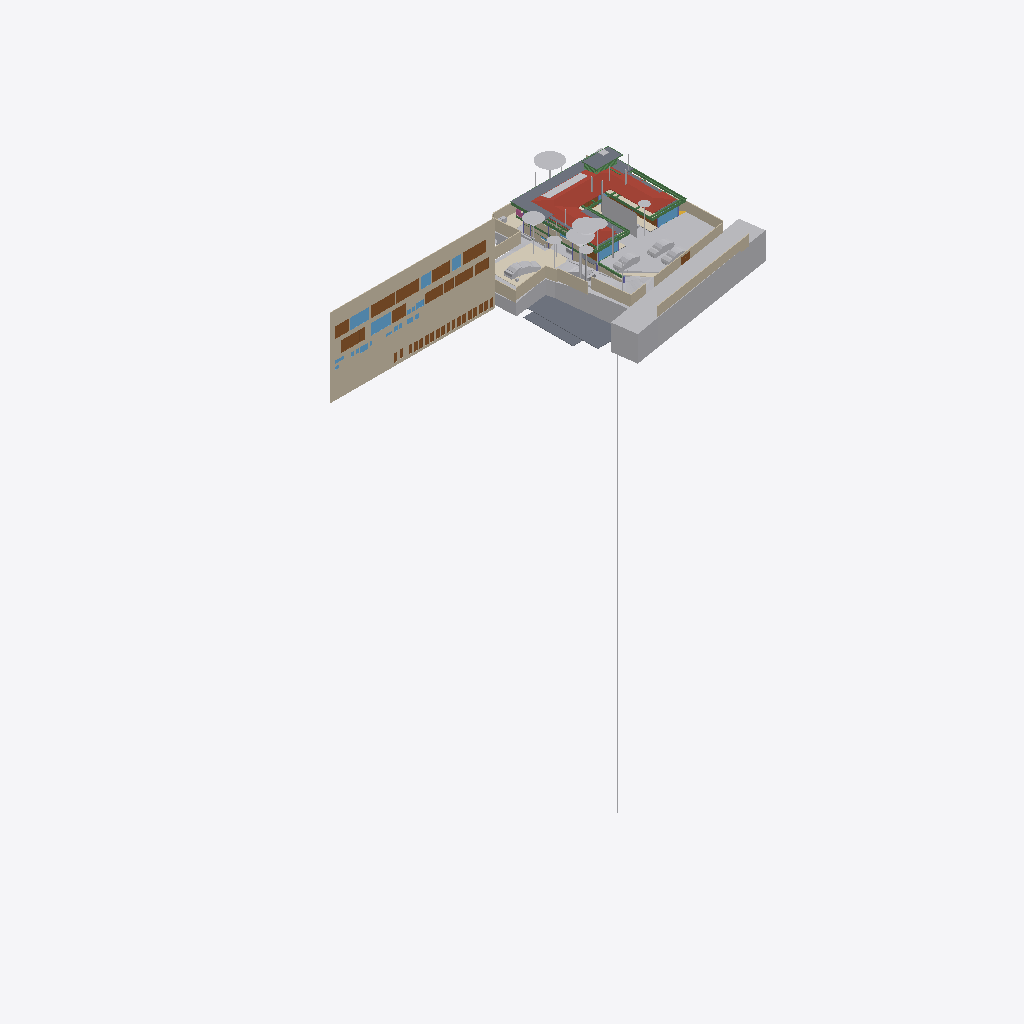
Isometric view of an IFC building model (IFC-SPF (STEP), schema IFC4X3, length unit metre), seen from the south-west, elements coloured by IFC class (only those large enough to see are counted): 42 other elements (light grey), 28 doors (brown), 24 walls (beige), 15 beams (green), 11 slabs (grey), 10 windows (light blue), 5 coverings (cream), 1 roof (red-brown), 1 railing (pink).
Extent 96.7 m × 45.5 m × 138.5 m (x, y, z). Storeys (13): FF at 0.00 m; GF Finished Floor Level at 0.00 m; SF at 0.00 m; FFLintel at 0.00 m; Ground Level at 0.00 m; Electrical at 0.00 m; Plumbing at 0.00 m; GF Floor Level at 0.00 m; schedule at 0.00 m; Road Level at 0.00 m; Terrace at 0.00 m; Areacalc at 0.00 m; GFLintel at 0.00 m. Elements (1306): 265 IfcBeam, 156 IfcWall, 99 IfcSlab, 85 IfcCovering, 75 IfcSwitchingDevice, 64 IfcPipeSegment, 61 IfcDoor, 57 IfcColumn, 51 IfcEarthworksCut, 47 IfcLightFixture, 42 IfcFurniture, 36 IfcWindow.

HEADER;
FILE_DESCRIPTION(('ViewDefinition [CoordinationView]'),'2;1');
FILE_NAME('Manilal.ifc','2026-04-08T12:05:25+05:30',(''),(''),'IfcOpenShell 0.8.5-alpha260121','Bonsai 0.8.5-alpha260121-421d454','');
FILE_SCHEMA(('IFC4X3'));
ENDSEC;
DATA;
#24581=IFCPROJECT('2TuuvCHJz54PsFPcraEbH$',$,'My Project',$,$,$,$,(#53,#354),#24580);
#35019=IFCSITE('0lpfVeOW52QfroqLYyHNY2',$,'My Site',$,$,#28,$,$,$,(8,51,2,500000),(76,44,20,0),$,$,$);
#35435=IFCBUILDING('0MzaWOaS178x5FMqOflU3C',$,'My Building',$,$,#33,$,$,$,$,$,$);
#30840=IFCBUILDINGSTOREY('09kFoqoxrCvB1_fcEsMZsQ',$,'FF',$,$,#157971,$,$,$,$);
#33791=IFCBUILDINGSTOREY('0zoFHJ9PnFW80M$mIVDQW3',$,'GF Finished Floor Level',$,$,#159791,$,$,$,$);
#35436=IFCBUILDINGSTOREY('0MckaoTknA3edZMUNhTyAK',$,'SF',$,$,#161321,$,$,$,$);
#35437=IFCBUILDINGSTOREY('0DtUgpQ1b6nBmkLmvc_ehu',$,'FFLintel',$,$,#159516,$,$,$,$);
#35438=IFCBUILDINGSTOREY('2nxT8wHGnDX9t8LjuK$yoz',$,'Ground Level',$,$,#160331,$,$,$,$);
#35439=IFCBUILDINGSTOREY('2JRfeNnUP7R92jcKtKmwj5',$,'Electrical',$,$,#5283,$,$,$,$);
#35440=IFCBUILDINGSTOREY('0fi$VcvNr0Zu6wnPuK6jDB',$,'Plumbing',$,$,#12883,$,$,$,$);
#35441=IFCBUILDINGSTOREY('0qJiDzySr4lhgisX7t8beM',$,'GF Floor Level',$,$,#160206,$,$,$,$);
#35442=IFCBUILDINGSTOREY('33UZQ2TSvAg8IY4x5QCp2i',$,'schedule',$,$,#161311,$,$,$,$);
#35448=IFCBUILDINGSTOREY('3LpnsPikv4mRTBpfC3WQtx',$,'Road Level',$,$,#35447,$,$,$,$);
#35454=IFCBUILDINGSTOREY('2oUibsQsXAPxeAaTU5dGGW',$,'Terrace',$,$,#161561,$,$,$,$);
#35455=IFCBUILDINGSTOREY('3JrIAq4xL0avIQ8pEnV5X6',$,'Areacalc',$,$,#28105,$,$,$,$);
#135844=IFCBUILDINGSTOREY('3zcetogIDA6wyARG1Gifp_',$,'GFLintel',$,$,#135860,$,$,$,$);
#26208=IFCWALL('39NBZ$Y4H9UeVfIVxICpeX',$,'Wall',$,$,#161316,#26207,'',$);
#29425=IFCGEOGRAPHICELEMENT('20M0x6_hv1D8u5ftoKpVy3',$,'Road',$,$,#158451,#29424,$,.TERRAIN.);
#19648=IFCROOF('188ChkeVP4PP3HZ1_FwQ2Y',$,'Roof',$,$,#161461,#19647,$,.HIP_ROOF.);
#33545=IFCGEOGRAPHICELEMENT('3hzKcHmG15MBT$Lf89GHXN',$,'PureSite',$,$,#159986,#33544,$,.TERRAIN.);
#19241=IFCEARTHWORKSFILL('1Znkwxu0n0meOY5Z$J5ocC',$,'New',$,$,#161456,#19240,$,.SLOPEFILL.);
#28131=IFCSLAB('39q3J0Avn2axyYxQecralg',$,'FF',$,$,#28123,#28130,$,$);
#13800=IFCCOVERING('03Ox3hl4j9nvRXKoGSaXGU',$,'Covering',$,$,#160301,#13799,$,$);
#16209=IFCSLAB('2Ni7UfUwb4of1NRt7pcP4e',$,'Slab',$,$,#161336,#16208,$,$);
#68931=IFCWALL('1WNacC15X0Xf0V_b60Qnrw',$,'Wall',$,$,#68916,#68930,$,$);
#164397=IFCSHADINGDEVICE('1wTWdX2DX7wQYZWkeDj09D',$,'Plane',$,'TREECURTAIN',#164408,#164398,$,.USERDEFINED.);
#49673=IFCSLAB('07r2B4jwr7$9NI9prgbzaX',$,'GF',$,$,#49665,#49672,$,$);
#7198=IFCWALL('27WVA19Qv4efvQm6cWiqsn',$,'Wall',$,$,#160281,#7197,$,$);
#14006=IFCEARTHWORKSCUT('3NfQzW2p90kemh8IGcUxhf',$,'roader',$,$,#13849,#14005,$,.PAVEMENTMILLING.);
#52375=IFCGEOGRAPHICELEMENT('3uYxZnds99jOH$HzfZr4nt',$,'Plaav','43dia, 135c',$,#52304,#52374,$,.VEGETATION.);
#18325=IFCBOREHOLE('1fqyZKm99FCB9RePUocI_6',$,'Borehole',$,$,#18304,#18324,$);
#6852=IFCWALL('10l$0x7lzBbBMMGF1qxI0s',$,'Wall',$,$,#160221,#6851,$,$);
#7070=IFCWALL('1HPS5ge59FQA3Ucv4$dmpm',$,'Wall',$,$,#160211,#7069,$,$);
#6947=IFCWALL('2oOsi6buvCeB4sZT1ijFA2',$,'Wall',$,$,#160236,#6946,$,$);
#52147=IFCGEOGRAPHICELEMENT('00i077OX9F1QAiqaHlhRfb',$,'Plaav','32dia, 101c',$,#52076,#52146,$,.VEGETATION.);
#7055=IFCWALL('2Y2Bm57Cb8Exxz7st0aRUc',$,'Wall',$,$,#160256,#7054,$,$);
#27274=IFCSLAB('3CWvIDU8b5ovMmi84oWpbg',$,'Covering.004',$,$,#159566,#27273,$,.FLOOR.);
#52223=IFCGEOGRAPHICELEMENT('2hWh3TuZPCwB0qwf7zQl8W',$,'Plaav','48dia, 150c',$,#52152,#52222,$,.VEGETATION.);
#7158=IFCWALL('2UlyJbGOL47vem9W3W5T7b',$,'Wall',$,$,#160271,#7157,$,$);
#33349=IFCVEHICLE('2$JJjIzDr6fuhTHFNPOXyx',$,'Vehicle',$,$,#159976,#33348,$,$);
#42909=IFCDOOR('0ZbVB8BYT7bh7R3lS5K4Y7',$,'Door',$,$,#42886,#42908,'10',$,$,$,$,$);
#45196=IFCDOOR('0Cx741JWP34B0IOSsj8AwF',$,'Door',$,$,#45173,#45195,'03',$,$,$,$,$);
#32708=IFCVEHICLE('1yICD2o296ROLrpKuhe72z',$,'Vehicle',$,$,#160001,#32707,$,$);
#6967=IFCWALL('2QiW7TnGvAygi5PkoeW31n',$,'Wall',$,$,#160241,#6966,$,$);
#45100=IFCDOOR('3tvBACzP54zAu4dBSuBlEW',$,'Door',$,$,#45077,#45099,'04',$,$,$,$,$);
#42843=IFCDOOR('315c6MZvz2Vu3GScXjqG9Z',$,'Door',$,$,#42820,#42842,'8_9',$,$,$,$,$);
#53037=IFCGEOGRAPHICELEMENT('1t8_yIv7T9Iwdci473Ya_N',$,'Plaav','100dia, 32c',$,#52934,#53036,$,.VEGETATION.);
#7104=IFCWALL('1v3BeDslv3W8LfR3WiqTEd',$,'Wall',$,$,#160261,#7103,$,$);
#6886=IFCWALL('10RvTK_K97Xg3Zon6pJwxP',$,'Wall',$,$,#160226,#6885,$,$);
#43078=IFCWINDOW('2DeDtvcD95n9obXC_GiA8e',$,'Window',$,$,#43048,#43077,'11',$,$,$,$,$);
#33377=IFCVEHICLE('375bP1QIr5xwaw0xewwnFn',$,'Vehicle',$,$,#159981,#33376,$,$);
#126725=IFCVEHICLE('2w1OP_Z7HDsQq$WqRH72Eo',$,'Vehicle',$,$,#160016,#126738,$,$);
#82845=IFCWINDOW('2gioTK5hP9oPss3G6Q03Gx',$,'Window',$,$,#82815,#82844,'02',$,$,$,$,$);
#26087=IFCDOOR('14nYxT67979h0x8IodW7tf',$,'Door',$,$,#26064,#26086,'06',$,$,$,$,$);
#28118=IFCSLAB('2FJ3LPJyP5i9m96Y9aA2s2',$,'Verandah',$,$,#28110,#28117,$,$);
#17773=IFCCOVERING('0_sfUdWJL30geCimsSdPtS',$,'Covering',$,$,#158261,#17772,$,$);
#7021=IFCWALL('3MfSYaOiTA4AjSKpPvRhyi',$,'Wall',$,$,#160251,#7020,$,$);
#31333=IFCDOOR('1SLbyPnp1A9vNmoEJ7CsnC',$,'Door',$,$,#31310,#109140,'16',$,$,$,$,$);
#31366=IFCDOOR('27z1x9RsX6LgRJPHzITZpv',$,'Door',$,$,#31343,#109185,'18',$,$,$,$,$);
#24570=IFCWINDOW('3e$JQaRRzFH9WozykfD$tZ',$,'Window',$,$,#158401,#24569,'11',$,$,$,$,$);
#32789=IFCVEHICLE('0rzGDxo0H1CRYsT$ARQpVS',$,'Vehicle',$,$,#160011,#32788,$,$);
#43127=IFCDOOR('0LFTQmup1188idDF4qs$QS',$,'Door',$,$,#43104,#43126,'12',$,$,$,$,$);
#89375=IFCDOOR('0ismyRsjL7AvOieOoKLFLm',$,'Door',$,$,#89352,#89374,'01',$,$,$,$,$);
#109311=IFCVEHICLE('22hYSdUYjCqevIDD6sVVH1',$,'Vehicle',$,$,#160006,#109324,$,$);
#7178=IFCWALL('3DOK2PUDn3QwM2HLeZR6QD',$,'Wall',$,$,#160276,#7177,$,$);
#31043=IFCEARTHWORKSFILL('3O_GobqT1E4v3eEFWom1zq',$,'Cube',$,$,#161481,#31042,$,.SLOPEFILL.);
#18457=IFCCOVERING('2bG0o5Xxf9dhs8n1lccRKG',$,'Covering',$,$,#159556,#18456,$,$);
#29351=IFCWINDOW('2LZJ1AvFfBbghYgOnSiaBb',$,'Window',$,$,#158446,#29350,'02',$,$,$,$,$);
#20459=IFCEARTHWORKSCUT('0lv4XU7zX8PPDYPdO7aOdg',$,'Cut',$,$,#20447,#20458,$,.BASE_EXCAVATION.);
#13787=IFCCOVERING('07ka7WgDv0nO2Dwi6RpJJI',$,'Covering',$,$,#160296,#13786,$,$);
#51459=IFCGEOGRAPHICELEMENT('1u9Vu38RXEhh_UPeYqTaju',$,'Theng','22dia, 70c',$,#51388,#51458,$,.VEGETATION.);
#7259=IFCWALL('2qQNxnpy98iB6JMyhLi2FK',$,'Wall',$,$,#160291,#7258,$,$);
#2503=IFCDOOR('37mQgnczv1g9Ewv5DQsnil',$,'Door',$,$,#2351,#127943,'25',$,$,$,$,$);
#16630=IFCBEAM('3_r_deKTv2Luv9Q0ejARVo',$,'Beam',$,$,#182837,#16629,$,$);
#18906=IFCBEAM('0qH_dKLj5CKhNXTG2DYY06',$,'Beam',$,$,#161601,#18905,$,$);
#18782=IFCBEAM('10LxUqtgbFAQRhzIckOuGH',$,'Beam',$,$,#161571,#18781,$,$);
#18875=IFCBEAM('2C1gwTeIv6R8TmGo509jsR',$,'Beam',$,$,#161576,#18874,$,$);
#45148=IFCWINDOW('1dDo4P8$H5zBiQyvjwcA1W',$,'Window',$,$,#45125,#45147,'05',1.5,1.70000004768372,$,$,$);
#52795=IFCGEOGRAPHICELEMENT('2HKwYd2hP5kwYPwsxsi9gZ',$,'Theng','22dia, 70c',$,#52724,#52794,$,.VEGETATION.);
#2980=IFCWALL('2oouJeu9XF0PkUjeEvxQOm',$,'Wall',$,$,#158081,#2979,$,$);
#24823=IFCWALL('1L3aCByCT2RR$DiJTF12wq',$,'Wall',$,$,#161081,#24822,$,$);
#6599=IFCGEOGRAPHICELEMENT('1mqx3WFMb0_xZzgY5_pKpf',$,'Site',$,$,#6441,#6598,$,.TERRAIN.);
#6804=IFCCOVERING('0wVm3FyC1DcRA3R7QYk_cw',$,'Covering',$,$,#158996,#6803,$,$);
#52585=IFCGEOGRAPHICELEMENT('0hsZNGz3r5Tu3GwqCRHqIa',$,'Theng','25dia, 80c',$,#52514,#52584,$,.VEGETATION.);
#42753=IFCWINDOW('2Oi5mWoHbF_gnh_9AC2HBl',$,'Window',$,$,#42730,#42752,'07',1.5,1.70000004768372,$,$,$);
#18751=IFCBEAM('3msecch2zBUOeV2BkTlji6',$,'Beam',$,$,#161606,#18750,$,$);
#50980=IFCDOOR('2t8H1$Qmn75hjpQEbZl$51',$,'Door',$,$,#50957,#109215,'17',$,$,$,$,$);
#52299=IFCGEOGRAPHICELEMENT('3MDxNaPHbBCuseLaSOAnvG',$,'Theng','27dia, 85c',$,#52228,#52298,$,.VEGETATION.);
#18813=IFCBEAM('3ZwR1mU3j4mRYH5GbVzWyx',$,'Beam',$,$,#161586,#18812,$,$);
#17638=IFCWALL('2U66_ERPrD$A$2PTOc1bPA',$,'Wall',$,$,#160046,#17637,$,$);
#16681=IFCBEAM('3q1Yl9I0z9rvREt4NwO$IU',$,'Beam',$,$,#161386,#16680,$,$);
#136862=IFCBEAM('3GbMx_RdD5iPEcxuIXRpJq',$,'Beam',$,$,#159111,#136886,$,$);
#19113=IFCWALL('1crKF7OzfEueqHOG3fDoho',$,'Wall',$,$,#160356,#19112,$,$);
#29453=IFCDOOR('2t$p1hgeX2Y9d6XgGeH1wU',$,'Door',$,$,#158456,#29452,'10',$,$,$,$,$);
#16596=IFCBEAM('2Z9iNwdBLEeB83KCRXgHV4',$,'Beam',$,$,#161376,#16595,$,$);
#182468=IFCSLAB('0GXk0i1Fn2nfGWDnmSY8rC',$,'Slab',$,$,#182576,#182489,$,$);
#182426=IFCSLAB('0LwABUaIbEfhOOPqH6T6$p',$,'Slab',$,$,#182467,#182447,$,$);
#3240=IFCWALL('2FDZc$1Z57bgSDQnhsHhc1',$,'Wall',$,$,#158146,#3239,$,$);
#6787=IFCDOOR('1uL9EDzeL19wcifriN_Oc$',$,'Door',$,$,#6764,#6786,$,1.79999995231628,3.0,$,$,$);
#182337=IFCSLAB('0NiVUsuIv6zfRy9zmyAU7W',$,'Slab',$,$,#182539,#182358,$,$);
#18844=IFCBEAM('0q554weub4Iwu4PjffBSJv',$,'Beam',$,$,#161591,#18843,$,$);
#17364=IFCBEAM('00XCfHGBTBC88jusUIXFBW',$,'Beam',$,$,#161446,#17363,$,$);
#17449=IFCBEAM('3tFj_QYY1FvPQ_PDdoS0Hh',$,'Beam',$,$,#161556,#17448,$,$);
#24262=IFCDOOR('1uJlX1khv2VPLMtET6vexc',$,'Door',$,$,#158396,#24261,'01',$,$,$,$,$);
#52071=IFCGEOGRAPHICELEMENT('2HxlE6G_91e9LYErU$Y34S',$,'Theng','24dia, 75c',$,#51942,#52070,$,.VEGETATION.);
#6825=IFCWALL('0dMaumaK11Re$pxoZyVSQ9',$,'Wall',$,$,#160216,#6824,$,$);
#26115=IFCDOOR('2spRv5Ji91n9yqKIOFRqVg',$,'Door',$,$,#158406,#26114,'06',$,$,$,$,$);
#134931=IFCSLAB('3kleOS9XbBv8E8cAC2MUMZ',$,'Slab',$,$,#159091,#134950,$,$);
#135928=IFCWALL('0Yri0tAGTCRulta3Oq9K2y',$,'Wall',$,$,#160166,#135949,$,$);
#182795=IFCSLAB('3bmUQn4B94k9dCutpnVl3N',$,'Slab',$,$,#182847,#182816,$,$);
#55295=IFCAIRTERMINALBOX('0DCFUThjX2XQ_1bX$oFkVb',$,'AirTerminalBox',$,$,#161511,#55294,$,$);
#43400=IFCWINDOW('2FUxJIMIP8WeEaHO75uZ5y',$,'Window',$,$,#43363,#43399,'15',1.5,1.70000004768372,$,$,$);
#138615=IFCWALL('2AMPviJX162hTP$0b0WvRK',$,'Wall',$,$,#160051,#138635,$,$);
#5895=IFCWINDOW('39fUEjXW5ElwQPPWsWi6zd',$,'Window',$,$,#5722,#5894,'23',1.5,1.70000004768372,$,$,$);
#20534=IFCEARTHWORKSCUT('1orBtrQ6r9QBXstUuMTyak',$,'Cut',$,$,#20521,#20533,$,.BASE_EXCAVATION.);
#20336=IFCEARTHWORKSCUT('1Tsuz9sRb3YODMAWko00m1',$,'Cut',$,$,#20323,#20335,$,.BASE_EXCAVATION.);
#52509=IFCGEOGRAPHICELEMENT('1TdNfY2DD3jxBXQWXRN6pI',$,'Plaav','35dia, 110c',$,#52380,#52508,$,.VEGETATION.);
#16579=IFCBEAM('2KiRdb_sj1xhSO7a1GJ4D5',$,'Beam',$,$,#161371,#16578,$,$);
#182540=IFCSLAB('2w9Dojn3XEPR0uOLF$w9_K',$,'Slab',$,$,#182586,#182561,$,$);
#20390=IFCEARTHWORKSCUT('1$p4eSUvT2WBuIfwXj1KUy',$,'Cut',$,$,#128168,#20389,$,.BASE_EXCAVATION.);
#132855=IFCDOOR('391ojTYOnAfAzAchrT6X8W',$,'Door',$,$,#176630,#134247,'33',$,$,$,$,$);
#132726=IFCDOOR('1us7rm4pb9Fu4umLO1sE0f',$,'Door',$,$,#176620,#132783,'31',$,$,$,$,$);
#133238=IFCDOOR('1R2YOTEt1ErRXQ3nHDHacO',$,'Door',$,$,#176590,#133252,'42',$,$,$,$,$);
#133146=IFCDOOR('3NC15JHxTDQRDkskJsanWz',$,'Door',$,$,#176585,#133160,'44',$,$,$,$,$);
#132826=IFCDOOR('0Pkz3uVWL9AvkF1EQ8WH0I',$,'Door',$,$,#176625,#133456,'32',$,$,$,$,$);
#132889=IFCDOOR('3SrqJjRv5E8hDJloCIDYmy',$,'Door',$,$,#176570,#134277,'34',$,$,$,$,$);
#133044=IFCDOOR('3niALc6mn5N9ayPxg8ocvI',$,'Door',$,$,#176605,#134427,'39',$,$,$,$,$);
#133175=IFCDOOR('3VMH9DzwT0c8bToVEg1nnX',$,'Door',$,$,#176610,#134487,'41',$,$,$,$,$);
#132918=IFCDOOR('1LqqMA0oX29uowiXlmnO2i',$,'Door',$,$,#176595,#134307,'35',$,$,$,$,$);
#133015=IFCDOOR('3YhZcinRf6dhWEQl9kvisK',$,'Door',$,$,#176600,#134337,'36',$,$,$,$,$);
#133267=IFCDOOR('0Kz6Nh5dP2v9ugHlm90mSR',$,'Door',$,$,#176640,#134457,'40',$,$,$,$,$);
#133209=IFCDOOR('2NW7fbBvP8hAboXKeoFrAn',$,'Door',$,$,#176615,#134525,'43',$,$,$,$,$);
#32680=IFCVEHICLE('09kCGSf$LDBwv0agp2PRhM',$,'Vehicle',$,$,#160196,#32679,$,$);
#14121=IFCUNITARYEQUIPMENT('1P6lCedvD5Xger8vGxUADY',$,'UnitaryEquipment',$,$,#160306,#14120,$,$);
#19033=IFCWALL('1SwvN4fJvBKBKhVIqKXn0i',$,'Wall',$,$,#160351,#19032,$,$);
#113874=IFCBEAM('1qB98yU7z2jQBxoHfrhGHI',$,'Beam',$,$,#158676,#113894,$,$);
#18687=IFCRAILING('2w0tP4HwL6TuQJ7VLixJL3',$,'Railing',$,'FRAMELESS_PANEL',#158351,#18686,$,.USERDEFINED.);
#13608=IFCSOLARDEVICE('2NoryxAJL8wg76hjq7Byl_',$,'SolarDevice',$,$,#13599,#13607,$,$);
#28903=IFCDOOR('0abo0sfkX2yO6I5W4AOpFJ',$,'Door',$,$,#158426,#28902,'8_9',$,$,$,$,$);
#53305=IFCGEOGRAPHICELEMENT('0JCBWUW3bDYf6SdZoT5sft',$,'Theng','25dia, 80c',$,#53176,#53304,$,.VEGETATION.);
#56244=IFCBEAM('22$tp28gPD$eEii1Cu_NBP',$,'Beam',$,$,#56218,#56243,$,$);
#2640=IFCWALL('1zYAwAgZ94A9q2Xf$lP7Cn',$,'Wall',$,$,#158001,#2639,$,$);
#13594=IFCSOLARDEVICE('07RrhEOYvEvvhPUSO_SFeW',$,'SolarDevice',$,$,#13571,#13593,$,$);
#13636=IFCSOLARDEVICE('1NLWD$_lP99xok8FHiXBf3',$,'SolarDevice',$,$,#13627,#13635,$,$);
#13650=IFCSOLARDEVICE('2icZ0COM5FZA$904MkAnYe',$,'SolarDevice',$,$,#13641,#13649,$,$);
#13664=IFCSOLARDEVICE('3nXyxughj7Dh_4it51tkCh',$,'SolarDevice',$,$,#13655,#13663,$,$);
#13692=IFCSOLARDEVICE('3NOhCXTF1Em82ofZiZmE8w',$,'SolarDevice',$,$,#13683,#13691,$,$);
#13706=IFCSOLARDEVICE('3ZE0KWXOv4AA5psVNm9lcB',$,'SolarDevice',$,$,#13697,#13705,$,$);
#13720=IFCSOLARDEVICE('17OQILgOj1oxRESUqSAxjX',$,'SolarDevice',$,$,#13711,#13719,$,$);
#37428=IFCWINDOW('0oGrqBU2TDcBkZ3jd4VcFG',$,'Window',$,$,#37391,#37427,'29',1.5,1.70000004768372,$,$,$);
#52719=IFCGEOGRAPHICELEMENT('3XubHE4kj7PQ$DpXvJgk9n',$,'Theng','24dia, 75c',$,#52590,#52718,$,.VEGETATION.);
#53171=IFCGEOGRAPHICELEMENT('1ed7kOzBzFsfr4ZZu7I5l9',$,'Plaav','29dia, 90c',$,#53042,#53170,$,.VEGETATION.);
#47409=IFCWINDOW('3ybMN8CHzD0feIMF99oHPU',$,'Window',$,$,#47372,#108839,'19',1.5,1.70000004768372,$,$,$);
ENDSEC;
